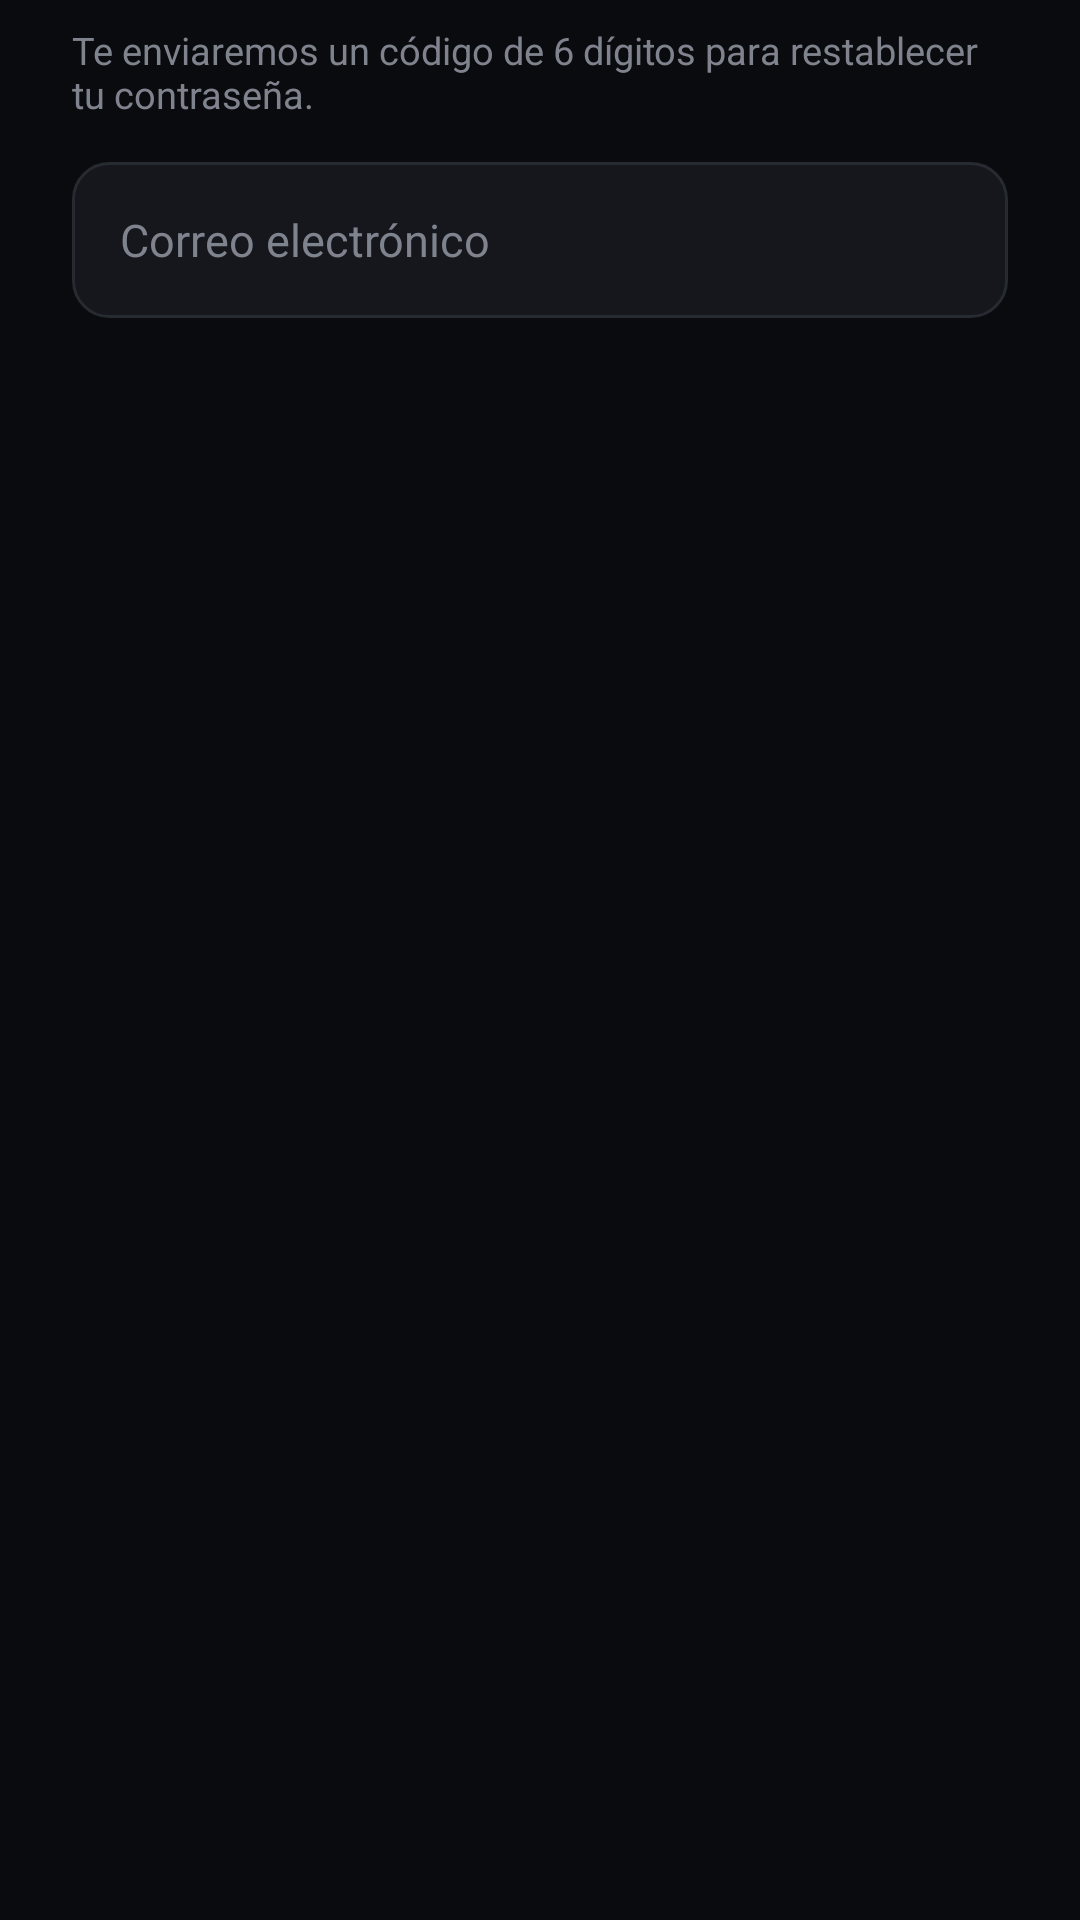

Android layout source for this screen:
<!-- AndroidManifest.xml: application theme Theme.Amigep -->
<!-- res/layout/dialogo_recuperar.xml -->
<?xml version="1.0" encoding="utf-8"?>
<LinearLayout xmlns:android="http://schemas.android.com/apk/res/android"
    android:layout_width="match_parent"
    android:layout_height="wrap_content"
    android:orientation="vertical"
    android:paddingStart="24dp"
    android:paddingTop="8dp"
    android:paddingEnd="24dp">

    <TextView
        android:id="@+id/recMensaje"
        style="@style/Texto.Secundario"
        android:layout_width="match_parent"
        android:layout_height="wrap_content"
        android:text="Te enviaremos un código de 6 dígitos para restablecer tu contraseña." />

    <EditText
        android:id="@+id/recCorreo"
        style="@style/Entrada"
        android:layout_marginTop="14dp"
        android:hint="Correo electrónico"
        android:inputType="textEmailAddress" />

    <LinearLayout
        android:id="@+id/recPaso2"
        android:layout_width="match_parent"
        android:layout_height="wrap_content"
        android:orientation="vertical"
        android:visibility="gone">

        <EditText
            android:id="@+id/recCodigo"
            style="@style/Entrada"
            android:layout_marginTop="12dp"
            android:hint="Código de 6 dígitos"
            android:inputType="number"
            android:maxLength="6" />

        <EditText
            android:id="@+id/recNueva"
            style="@style/Entrada"
            android:layout_marginTop="12dp"
            android:hint="Nueva contraseña (mín. 8)"
            android:inputType="textPassword" />
    </LinearLayout>
</LinearLayout>
<!-- resources referenced by this layout -->
<resources>
  <style name="Entrada">
          <item name="android:layout_width">match_parent</item>
          <item name="android:layout_height">52dp</item>
          <item name="android:background">@drawable/bg_entrada</item>
          <item name="android:paddingStart">16dp</item>
          <item name="android:paddingEnd">16dp</item>
          <item name="android:textColor">@color/texto</item>
          <item name="android:textColorHint">@color/apagado</item>
          <item name="android:textSize">15sp</item>
          <item name="android:maxLines">1</item>
          <item name="android:importantForAutofill">no</item>
      </style>
  <style name="Texto.Secundario">
          <item name="android:textColor">@color/apagado</item>
          <item name="android:textSize">12.5sp</item>
      </style>
  <!-- drawable bg_entrada (drawable) -->
  <?xml version="1.0" encoding="utf-8"?>
  <selector xmlns:android="http://schemas.android.com/apk/res/android">
      <item android:state_focused="true">
          <shape android:shape="rectangle">
              <solid android:color="@color/tarjeta" />
              <stroke android:width="1.5dp" android:color="@color/turquesa" />
              <corners android:radius="12dp" />
          </shape>
      </item>
      <item>
          <shape android:shape="rectangle">
              <solid android:color="@color/tarjeta" />
              <stroke android:width="1dp" android:color="@color/borde" />
              <corners android:radius="12dp" />
          </shape>
      </item>
  </selector>
  <color name="texto">#F2F3F5</color>
  <color name="apagado">#7E838D</color>
  <color name="turquesa">#2BD9A3</color>
  <color name="turquesa_texto">#062A1F</color>
  <color name="dorado">#E3B34C</color>
  <color name="fondo">#0A0B0E</color>
  <color name="tarjeta">#15171C</color>
  <style name="Dialogo" parent="ThemeOverlay.Material3.Dialog.Alert">
          <item name="colorPrimary">@color/turquesa</item>
          <item name="android:windowBackground">@drawable/bg_dialogo</item>
          <item name="android:textColorPrimary">@color/texto</item>
          <item name="buttonBarPositiveButtonStyle">@style/BotonDialogo</item>
          <item name="buttonBarNegativeButtonStyle">@style/BotonDialogo.Neutro</item>
          <item name="buttonBarNeutralButtonStyle">@style/BotonDialogo.Neutro</item>
      </style>
  <color name="borde">#262A31</color>
  <!-- drawable bg_dialogo (drawable) -->
  <?xml version="1.0" encoding="utf-8"?>
  <inset xmlns:android="http://schemas.android.com/apk/res/android" android:insetLeft="20dp" android:insetRight="20dp">
      <shape android:shape="rectangle">
          <solid android:color="@color/tarjeta" />
          <corners android:radius="20dp" />
      </shape>
  </inset>
  <style name="BotonDialogo" parent="Widget.Material3.Button.TextButton.Dialog">
          <item name="android:textColor">@color/turquesa</item>
          <item name="android:textAllCaps">false</item>
          <item name="android:textStyle">bold</item>
      </style>
  <style name="BotonDialogo.Neutro">
          <item name="android:textColor">@color/texto_2</item>
      </style>
  <color name="texto_2">#B9BDC6</color>
</resources>
